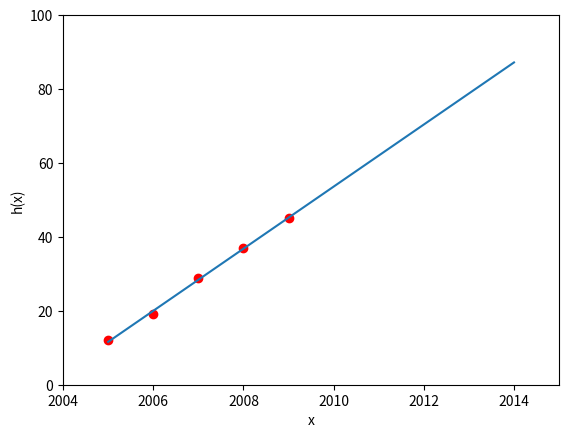
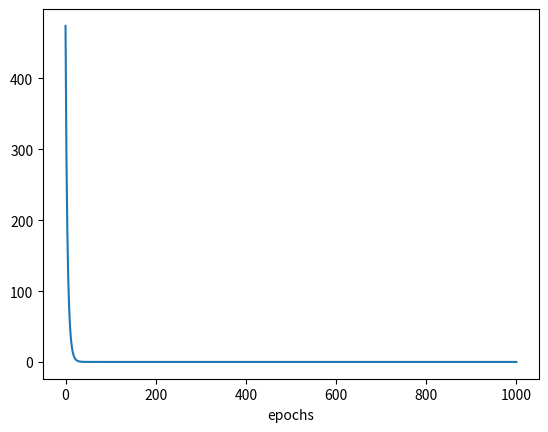

These charts were generated, in order, by the following Python code:
import matplotlib.pyplot as plt

class QuadraticCost():

    @staticmethod
    def cost(a, y):
        return(0.5*(a-y)**2)

    @staticmethod
    def error_b(a, y):
        return(a-y)

    @staticmethod
    def error_w(a, x, y):
        return((a-y)*x)

class MeanNormalization():
    @staticmethod
    def normalize(training_data):
        avg = sum(i for i, _ in training_data)/len(training_data)
        return([((x-avg), y) for x,y in training_data])

    @staticmethod
    def scale(training_data):
        scale = max(training_data)[0] - min(training_data)[0]
        return([((x/scale), y) for x,y in training_data])


class LinearRegression():
    def __init__(self, cost_function=QuadraticCost):
        self.b = 0
        self.w = 0
        self.cost_function = cost_function

    def __call__(self, x):
        return(self.b+self.w*x)

    def train(self, training_data, learinig_rate=0.1, epochs=1000, normalization=MeanNormalization):
        m = len(training_data)

        training_data = normalization.normalize(training_data)

        cost = [sum([self.cost_function.cost(self(x), y) for x,y in training_data]) / m]

        for i in range(epochs):
            nabla_b = sum([self.cost_function.error_b(self(x), y) for x,y in training_data])
            nabla_w = sum([self.cost_function.error_w(self(x), x, y) for x,y in training_data])

            self.b -= learinig_rate / m * nabla_b
            self.w -= learinig_rate / m * nabla_w
            cost.append(sum([self.cost_function.cost(self(x), y) for x,y in training_data]) / m)

        return cost

if __name__ == "__main__":
    h = LinearRegression()

    training_data = [(2005, 12), (2006, 19), (2007, 29), (2008, 37), (2009, 45)]
    cost = h.train(training_data)

    n = training_data[0][0]
    k = training_data[-1][0]+5
    avg = sum(i for i, _ in training_data)/len(training_data)

    points = [(x, y) for x,y in training_data]

    f = plt.figure("Hypothesis")
    plt.xlabel("x")
    plt.ylabel("h(x)")
    plt.scatter(*zip(*points), color="red")
    #input must be normalized for function to work properly
    plt.plot(range(n, k+1), [h(i-avg) for i in range(n, k+1)])
    plt.axis([n-1, k+1, 0, 100])

    g = plt.figure("Cost")
    plt.xlabel("epochs")
    plt.plot(cost)

    plt.show()
